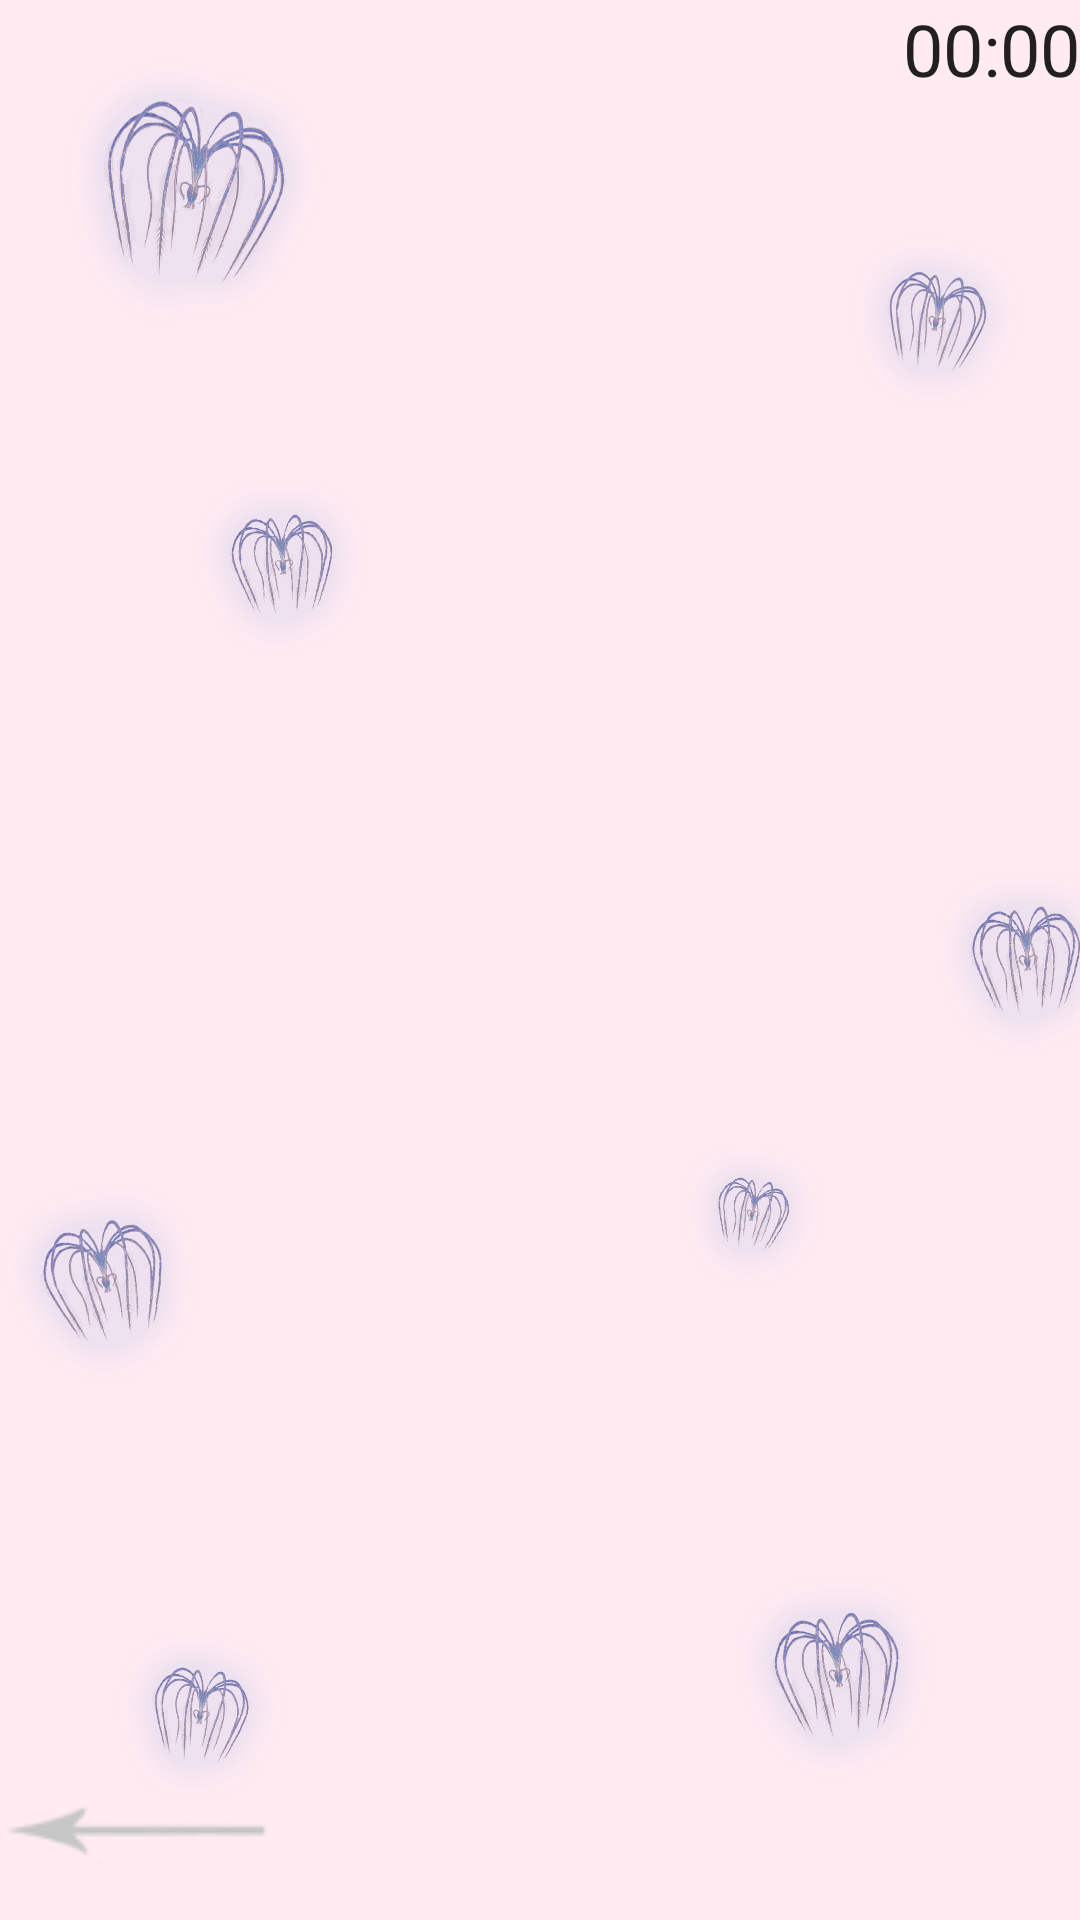

The Android layout XML behind this screen, and the referenced resources:
<!-- AndroidManifest.xml: application theme Theme.SoulMate -->
<!-- res/layout/activity_cards.xml -->
<?xml version="1.0" encoding="utf-8"?>
<androidx.constraintlayout.widget.ConstraintLayout xmlns:android="http://schemas.android.com/apk/res/android"
    xmlns:app="http://schemas.android.com/apk/res-auto"
    xmlns:tools="http://schemas.android.com/tools"
    android:layout_width="match_parent"
    android:layout_height="match_parent"
    android:background="@drawable/background"
    tools:context=".Cards">

    <ImageButton
        android:id="@+id/cardsBack"
        android:layout_width="wrap_content"
        android:layout_height="wrap_content"
        android:layout_gravity="bottom|start"
        android:background="#00FFFFFF"
        app:layout_constraintBottom_toBottomOf="parent"
        app:layout_constraintStart_toStartOf="parent"
        app:srcCompat="@drawable/back" />

    <LinearLayout
        android:id="@+id/linearLayout"
        android:layout_width="fill_parent"
        android:layout_height="wrap_content"
        android:orientation="horizontal"
        app:layout_constraintEnd_toEndOf="parent"
        app:layout_constraintStart_toStartOf="parent"
        app:layout_constraintTop_toTopOf="parent">

        <TextView
            android:id="@+id/stepview"
            android:layout_width="0dp"
            android:layout_height="wrap_content"
            android:layout_marginStart="10dp"
            android:layout_marginLeft="10dp"
            android:layout_weight="1"
            android:textSize="24sp" />

        <Chronometer
            android:id="@+id/timeview"
            android:layout_width="wrap_content"
            android:layout_height="wrap_content"
            android:textSize="24sp" />
    </LinearLayout>

    <GridView
        android:id="@+id/field"
        android:layout_width="0dp"
        android:layout_height="0dp"
        android:layout_margin="10dp"
        android:horizontalSpacing="10dp"
        android:verticalSpacing="10dp"
        app:layout_constraintBottom_toTopOf="@+id/cardsBack"
        app:layout_constraintEnd_toEndOf="parent"
        app:layout_constraintStart_toStartOf="parent"
        app:layout_constraintTop_toBottomOf="@+id/linearLayout" />

</androidx.constraintlayout.widget.ConstraintLayout>
<!-- resources referenced by this layout -->
<resources>
  <!-- drawable back: png bitmap (drawable, 2119 bytes) -->
  <!-- drawable background: png bitmap (drawable, 219586 bytes) -->
  <style name="Theme.SoulMate" parent="Theme.MaterialComponents.DayNight.DarkActionBar">
          
          <item name="colorPrimary">@color/purple_500</item>
          <item name="colorPrimaryVariant">@color/purple_700</item>
          <item name="colorOnPrimary">@color/white</item>
          
          <item name="colorSecondary">@color/teal_200</item>
          <item name="colorSecondaryVariant">@color/teal_700</item>
          <item name="colorOnSecondary">@color/black</item>
          
          <item name="android:statusBarColor" tools:targetApi="l">?attr/colorPrimaryVariant</item>
          
      </style>
  <!-- not gathered from this repository: default colours our renderer supplied (Android Studio template values) -->
  <color name="purple_500">#FF6200EE</color>
  <color name="purple_700">#FF3700B3</color>
  <color name="teal_200">#FF03DAC5</color>
  <color name="teal_700">#FF018786</color>
  <color name="black">#FF000000</color>
  <color name="white">#FFFFFFFF</color>
</resources>
